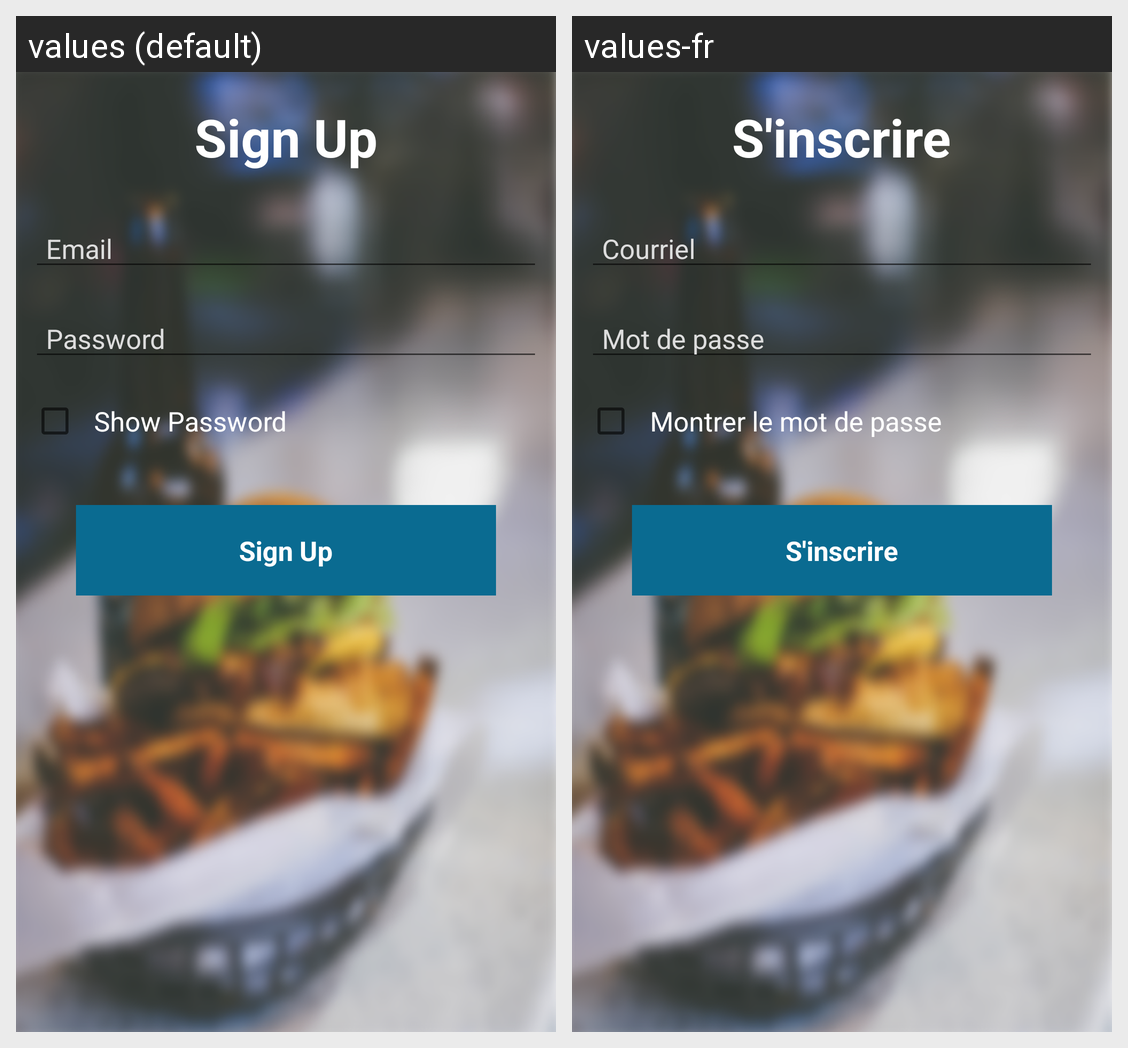

Translations of the strings shown on this Android screen, per locale in the grid:
Android screen res/layout/sign_up.xml rendered under 2 locales, left to right: values (default), values-fr. Device: Nexus 5 (rendered at 1080×1920; each locale shown at half size, 540×960, under a caption strip naming it); theme AppBaseTheme.
Strings drawn on this screen, with the default value and each locale's value (text and hints the layout hard-codes, and strings that could not be matched under every locale, appear in the picture but are not listed):

Sign_Up
  values: Sign Up
  values-fr: S'inscrire

signup_email
  values: Email
  values-fr: Courriel

signup_pwd
  values: Password
  values-fr: Mot de passe

ShowPassword
  values: Show Password
  values-fr: Montrer le mot de passe
